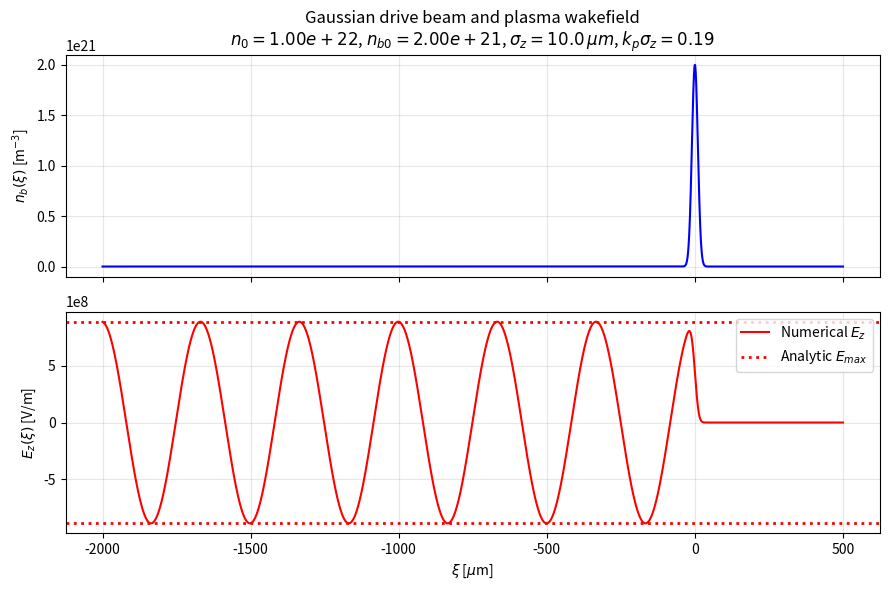

The matplotlib source for this figure:
import numpy as np
import matplotlib.pyplot as plt

# Physical constants
e = 1.602176634e-19
epsilon_0 = 8.8541878128e-12
m_e = 9.1093837015e-31
c = 299792458.0

# Input parameters
n_0 = 1.0e22      # plasma density [m^-3]
n_b0 = 2.0e21     # beam peak density [m^-3]
sigma_z = 10e-6   # bunch length [m]

xi_min = -2000e-6   
xi_max =  500e-6    
npts = 2**13

# Derived parameters
omega_p = np.sqrt(n_0 * e**2 / (m_e * epsilon_0))
k_p = omega_p / c
lambda_p = 2 * np.pi / k_p

print(f"k_p*sigma_z = {k_p * sigma_z:.3f}")
print(f"lambda_p = {lambda_p*1e6:.2f} microns")

# Gridding stuff
xi = np.linspace(xi_min, xi_max, npts)
dxi = xi[1] - xi[0]

# Drive beam
n_b = n_b0 * np.exp(-xi**2 / (2 * sigma_z**2))

# Source term
S = (e * n_b0 / epsilon_0) * (xi / sigma_z**2) * np.exp(-xi**2 / (2 * sigma_z**2))

# Correct Greens Function
Xi = xi[:, None]
Xp = xi[None, :]

causal_mask = (Xp >= Xi).astype(float)
kernel = np.sin(k_p * (Xp - Xi)) / k_p
kernel *= causal_mask

# trapezoidal weights
weights = np.ones_like(xi)
weights[0] = 0.5
weights[-1] = 0.5

E_z = kernel @ (S * weights) * dxi  # [V/m]

# analytical E_max
E_max_analytic = (
    (e * n_b0 / epsilon_0)
    * np.sqrt(2 * np.pi)
    * sigma_z
    * np.exp(-0.5 * (k_p * sigma_z)**2)
)

print(f"E_max (analytic) = {E_max_analytic:.3e} V/m")

# Plotting stuff
fig, (ax1, ax2) = plt.subplots(2, 1, figsize=(9, 6), sharex=True)

# Top: beam density
ax1.plot(xi * 1e6, n_b, color="blue")
ax1.set_ylabel(r"$n_b(\xi)$ [m$^{-3}$]")
ax1.set_title(
    "Gaussian drive beam and plasma wakefield\n"
    + rf"$n_0={n_0:.2e}$, "
    + rf"$n_{{b0}}={n_b0:.2e}$, "
    + rf"$\sigma_z={sigma_z*1e6:.1f}\,\mu m$, "
    + rf"$k_p\sigma_z={k_p*sigma_z:.2f}$"
)
ax1.grid(True, alpha=0.3)

# Bottom: wakefield
ax2.plot(xi * 1e6, E_z, color="red", label="Numerical $E_z$")

# Analytic amplitude lines
ax2.axhline(E_max_analytic, color="red", linestyle=":", linewidth=2,
            label="Analytic $E_{max}$")
ax2.axhline(-E_max_analytic, color="red", linestyle=":", linewidth=2)

ax2.set_xlabel(r"$\xi$ [$\mu$m]")
ax2.set_ylabel(r"$E_z(\xi)$ [V/m]")
ax2.grid(True, alpha=0.3)
ax2.legend()

plt.tight_layout()
plt.show()
